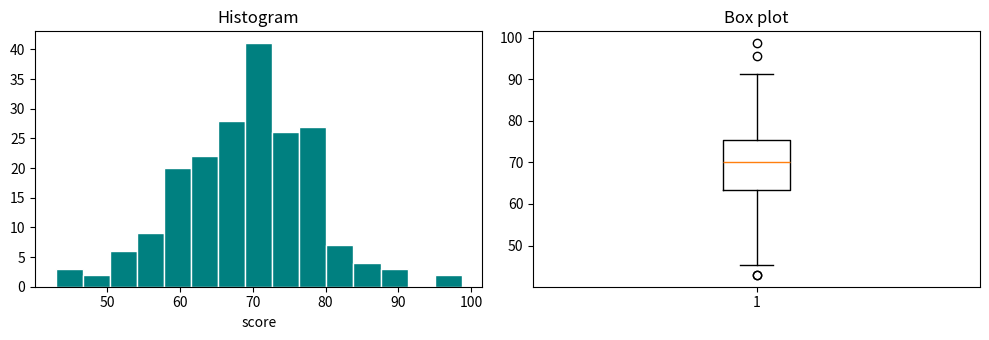

Write Python code to recreate this figure.
import numpy as np
import matplotlib.pyplot as plt

x = [2, 4, 6, 8, 10]
n = len(x)
mean = sum(x) / n
var_pop = sum((v - mean) ** 2 for v in x) / n          # 모집단 분산 (n으로 나눔)
var_smp = sum((v - mean) ** 2 for v in x) / (n - 1)    # 표본 분산 (n-1로 나눔)
print("평균", mean, "/ 중앙값", np.median(x), "/ 범위", max(x) - min(x))
print("분산(n)", var_pop, "= np.var", np.var(x), "/ 표준편차", round(var_pop ** 0.5, 3))
print("분산(n-1)", var_smp, "= np.var(ddof=1)", np.var(x, ddof=1))

y = np.array([1, 2, 2, 3, 100])
print("평균", y.mean(), "/ 중앙값", np.median(y))
print("100을 빼면 평균", y[y < 100].mean(), "/ 중앙값", np.median(y[y < 100]))

def quartiles(data):
    s = sorted(data); m = len(s); h = m // 2
    lower, upper = s[:h], s[h + 1:] if m % 2 else s[h:]
    return np.median(lower), np.median(s), np.median(upper)

z = [1, 2, 4, 6, 8, 10, 12]
q1, q2, q3 = quartiles(z)
print("원자료 방식 Q1, Q2, Q3 =", q1, q2, q3, "/ IQR =", q3 - q1)
print("numpy.percentile 25, 50, 75 =", np.percentile(z, [25, 50, 75]), "(계산 방식이 달라 값이 다를 수 있음)")

def outliers(data):
    q1, q3 = np.percentile(data, [25, 75]); iqr = q3 - q1
    lo, hi = q1 - 1.5 * iqr, q3 + 1.5 * iqr
    return [int(v) for v in data if v < lo or v > hi], (float(lo), float(hi))
found, (lo, hi) = outliers([1, 2, 2, 3, 100])
print("이상치:", found, f"/ 정상 범위 {lo} ~ {hi}")

rng = np.random.default_rng(1)
scores = rng.normal(70, 10, 200)
fig, ax = plt.subplots(1, 2, figsize=(10, 3.5))
ax[0].hist(scores, bins=15, color="teal", edgecolor="white"); ax[0].set_title("Histogram"); ax[0].set_xlabel("score")
ax[1].boxplot(scores); ax[1].set_title("Box plot")
plt.tight_layout(); plt.show()

h = np.array([160, 165, 170, 175, 180.0]); w = np.array([50, 58, 61, 70, 76.0])
zh, zw = (h - h.mean()) / h.std(), (w - w.mean()) / w.std()
print("키 z:", zh.round(2), "/ 평균", round(zh.mean(), 10), "표준편차", round(zh.std(), 3))
print("몸무게 z:", zw.round(2), "/ 평균", round(zw.mean(), 10), "표준편차", round(zw.std(), 3))
